Photos from the image-classification dataset "Data" in the GitHub repository carranzaevolve/recono. Its 128 classes are: 19 Crimes, 4 Soles, 4 Soles variant 1, 4 Soles variant 2, 4 Soles variant 3, 4 Soles variant 4, 4 Soles variant 6, Bacardi, Beringer, Bodegas Franco Espanolas, Campo Viejo, Casillero del Diablo, Concha Toro Lambrusco, Concha Toro Reservado, Concha Toro Trio, Cune, Josh, La Cetto, La Redonda, La Redonda variant 2, Martini, Moet and Chandon, Monte Xanic, Pata Negra, Riunite, Robert Mondavi, Sangre de Cristo, Santa Julia, Santa Rita, Siglo, Sol y Nieve, Sutter Home, Trivento, varios variant 1, Vina Maipo, World Table, Yellow Tail, Alma Mora, Andre, Anis Mico, Apothic, Barefoot, Boones, California Valle blanco, California Valle tinto, Caribe Cooler, Caribe Cooler Ultra, Carlo Rossi, Carlo Rossi fruit red, Carlo Rossi red, Carlo Rossi white, Carlo Rossi rosso frescato, Carnivor, Carnivor cabernet sauvignon, Codorniu, Conti licor, Controy licor naranja, Cool Wine, Cool Wine blanco, Cool Wine fruity blanco, Cool Wine fruity rosado, Cool Wine fruity tinto, Cool Wine rosado, Cool Wine tinto, Dark Horse, Dark Horse cabernet, Dark Horse chardonnay, Dark Horse merlot, Dark Horse rose, Don Simon white, Ederra, Ederra crianza, Ederra reserva, Ederra roble, Flamingo licor, Gallo, Gallo Family, Gallo Family cabernet, Gallo Family chardonnay, Gallo Family merlot, Gallo Family vin white, Gato Negro, Ghost, Ghost Pines, Glen Bays, Jarabe Madrilena, JP Chenet, Las Moras, Los Intocables, Los Pasos, Louis Martini, MacMurray pinot noir, Medusa Gomichela, Medusa Ultravioleta, Mirassou, Mora, Rompope Holandes, Ron Antillano, Santa Helena, Santa Helena cabernet, Santa Helena carmenere, Santa Helena chardonnay, Santa Helena gran reserva cabernet, Santa Helena gran vino, Santa Helena gran vino rose, Santa Helena gran vino tinto, Santa Helena reserva merlot, Santa Helena rose, Santa Helena varietal cabernet sauvignon, Santa Helena varietal carmenere, Santa Helena varietal chardonnay, Santa Helena varietal merlot, San Telmo, San Telmo cabernet, San Telmo malbec, San Telmo rosado, Septima, Tarapaca, Tequila Jarana, Tequila Mayorazgo, Tequila Viuda de Romero, Tarapaca gran reserva cabernet, Tarapaca gran reserva carmenere, Tarapaca reserva cabernet, Tarapaca reserva carmenere, Trapiche, Tres Coronas, Vodka Karat.

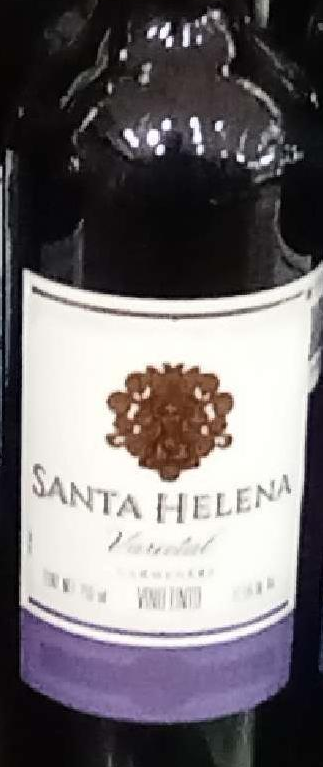
Label: Santa Helena carmenere

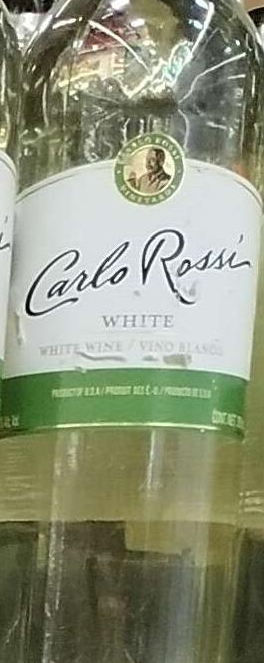
Label: Carlo Rossi white

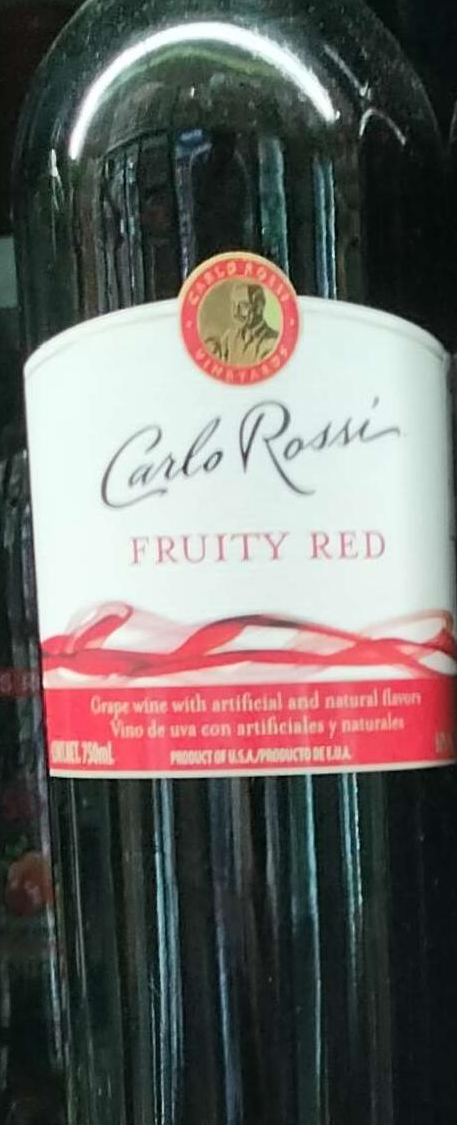
Label: Carlo Rossi fruit red

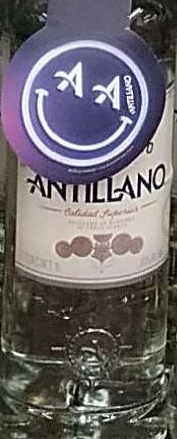
Label: Ron Antillano

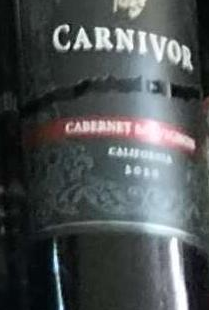
Label: Carnivor cabernet sauvignon

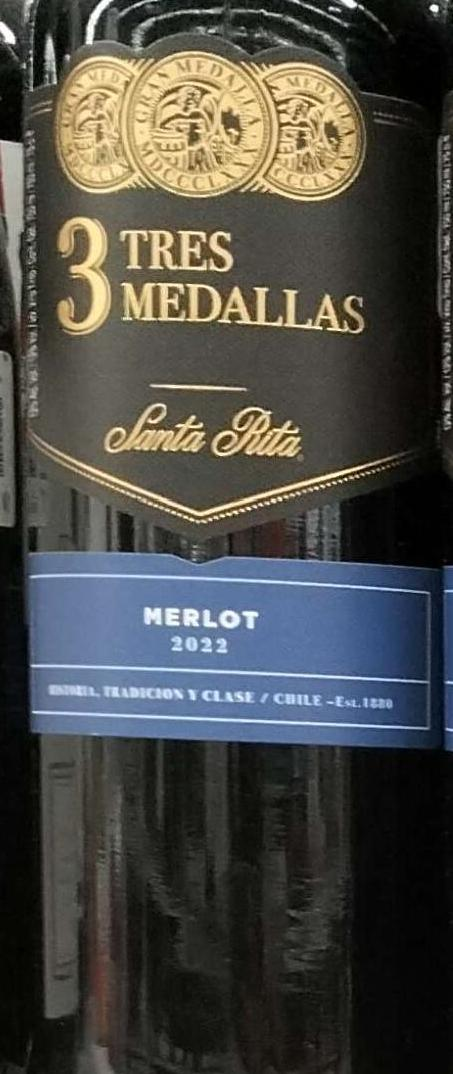
Label: Santa Rita
